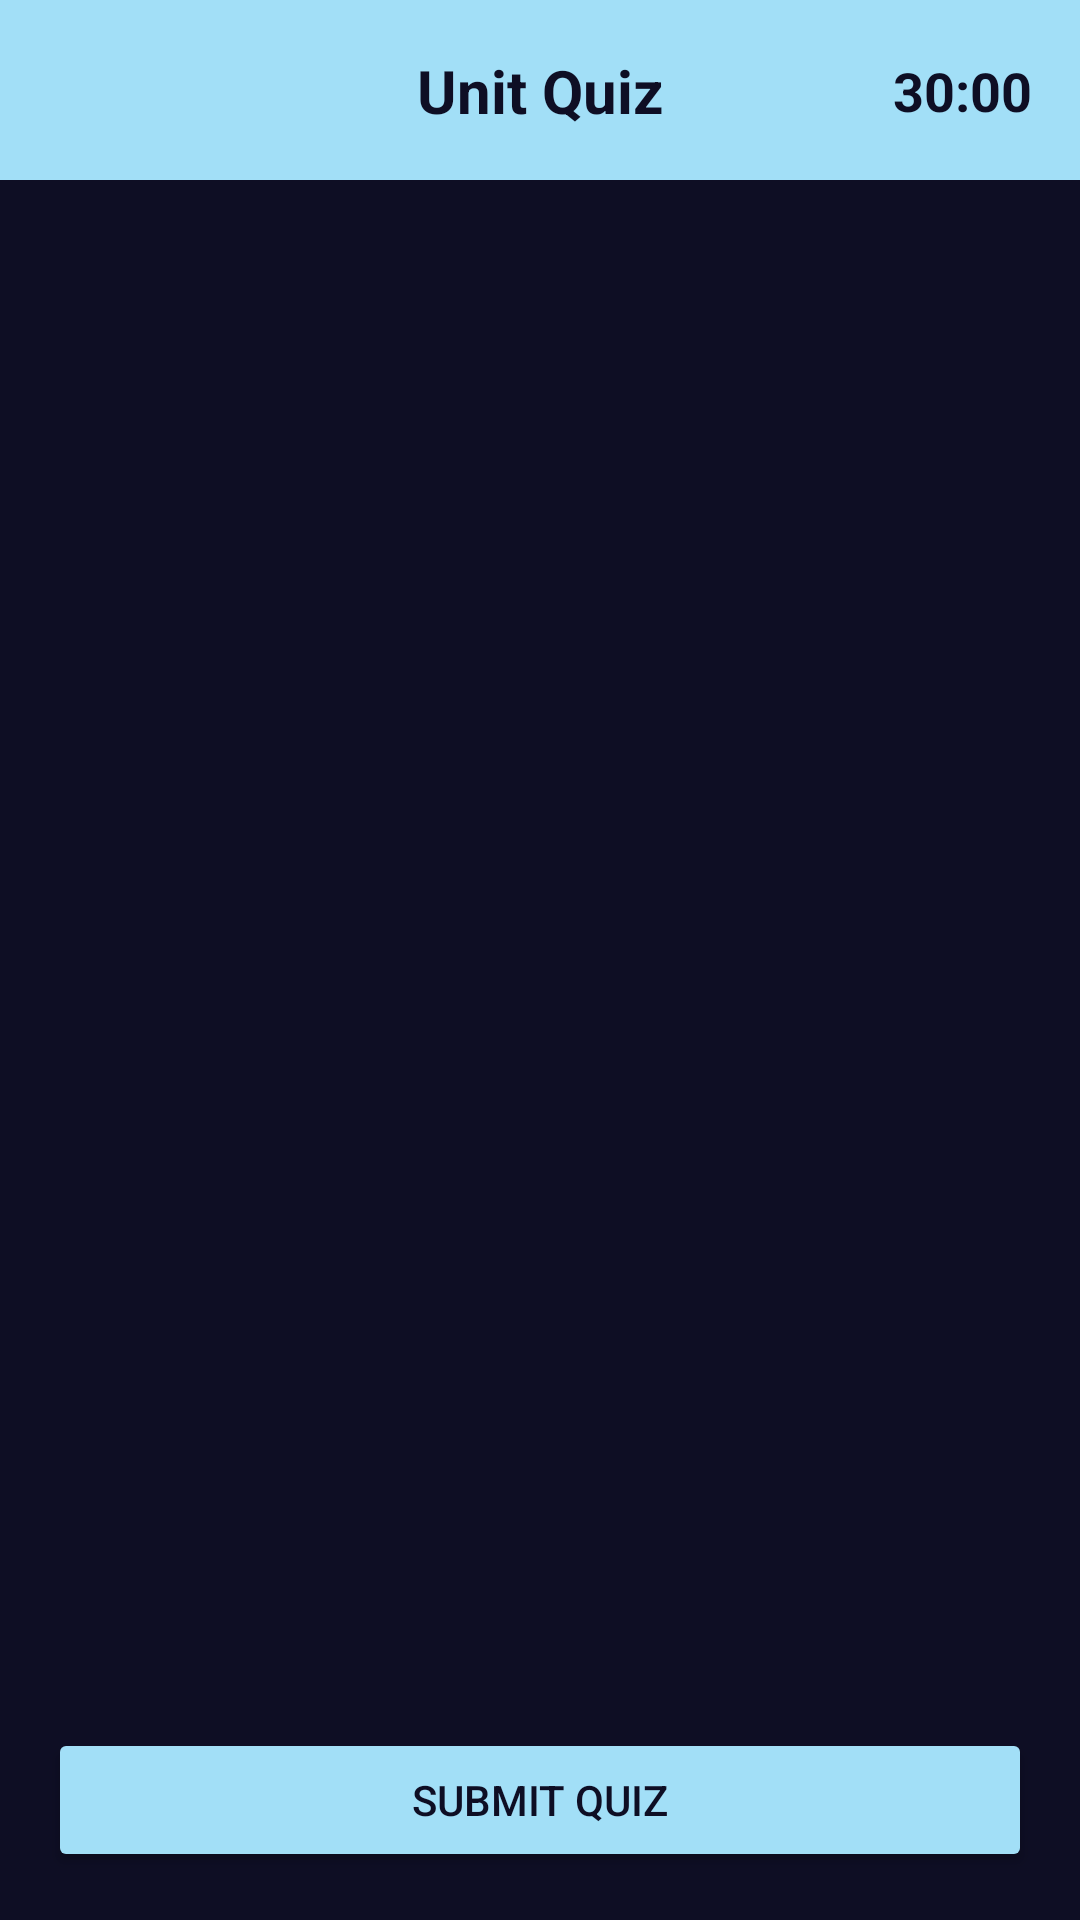

Android layout source for this screen:
<!-- AndroidManifest.xml: application theme Theme.CyberSecurity -->
<!-- res/layout/quiz.xml -->
<?xml version="1.0" encoding="utf-8"?>
<androidx.constraintlayout.widget.ConstraintLayout xmlns:android="http://schemas.android.com/apk/res/android"
    xmlns:app="http://schemas.android.com/apk/res-auto"
    xmlns:tools="http://schemas.android.com/tools"
    android:layout_width="match_parent"
    android:layout_height="match_parent"
    android:background="#0E0E24">

    <View
        android:id="@+id/headerBackground"
        android:layout_width="match_parent"
        android:layout_height="60dp"
        android:background="#A2DFF7"
        app:layout_constraintTop_toTopOf="parent" />

    <TextView
        android:id="@+id/quizTitle"
        android:layout_width="wrap_content"
        android:layout_height="wrap_content"
        android:text="Unit Quiz"
        android:textColor="#0E0E24"
        android:textSize="20sp"
        android:textStyle="bold"
        app:layout_constraintBottom_toBottomOf="@id/headerBackground"
        app:layout_constraintEnd_toEndOf="parent"
        app:layout_constraintStart_toStartOf="parent"
        app:layout_constraintTop_toTopOf="@id/headerBackground" />

    <TextView
        android:id="@+id/timerText"
        android:layout_width="wrap_content"
        android:layout_height="wrap_content"
        android:layout_marginEnd="16dp"
        android:text="30:00"
        android:textColor="#0E0E24"
        android:textSize="18sp"
        android:textStyle="bold"
        app:layout_constraintBottom_toBottomOf="@id/headerBackground"
        app:layout_constraintEnd_toEndOf="parent"
        app:layout_constraintTop_toTopOf="@id/headerBackground" />

    <androidx.recyclerview.widget.RecyclerView
        android:id="@+id/quizRecyclerView"
        android:layout_width="0dp"
        android:layout_height="0dp"
        android:padding="8dp"
        app:layout_constraintBottom_toTopOf="@+id/submitBtn"
        app:layout_constraintEnd_toEndOf="parent"
        app:layout_constraintStart_toStartOf="parent"
        app:layout_constraintTop_toBottomOf="@id/headerBackground" />

    <Button
        android:id="@+id/submitBtn"
        android:layout_width="match_parent"
        android:layout_height="wrap_content"
        android:layout_margin="16dp"
        android:backgroundTint="#A2DFF7"
        android:text="Submit Quiz"
        android:textColor="#0E0E24"
        app:layout_constraintBottom_toBottomOf="parent" />

</androidx.constraintlayout.widget.ConstraintLayout>
<!-- resources referenced by this layout -->
<resources>
  <style name="Theme.CyberSecurity" parent="Base.Theme.CyberSecurity" />
  <style name="Base.Theme.CyberSecurity" parent="Theme.Material3.DayNight.NoActionBar">
          
          
      </style>
</resources>
